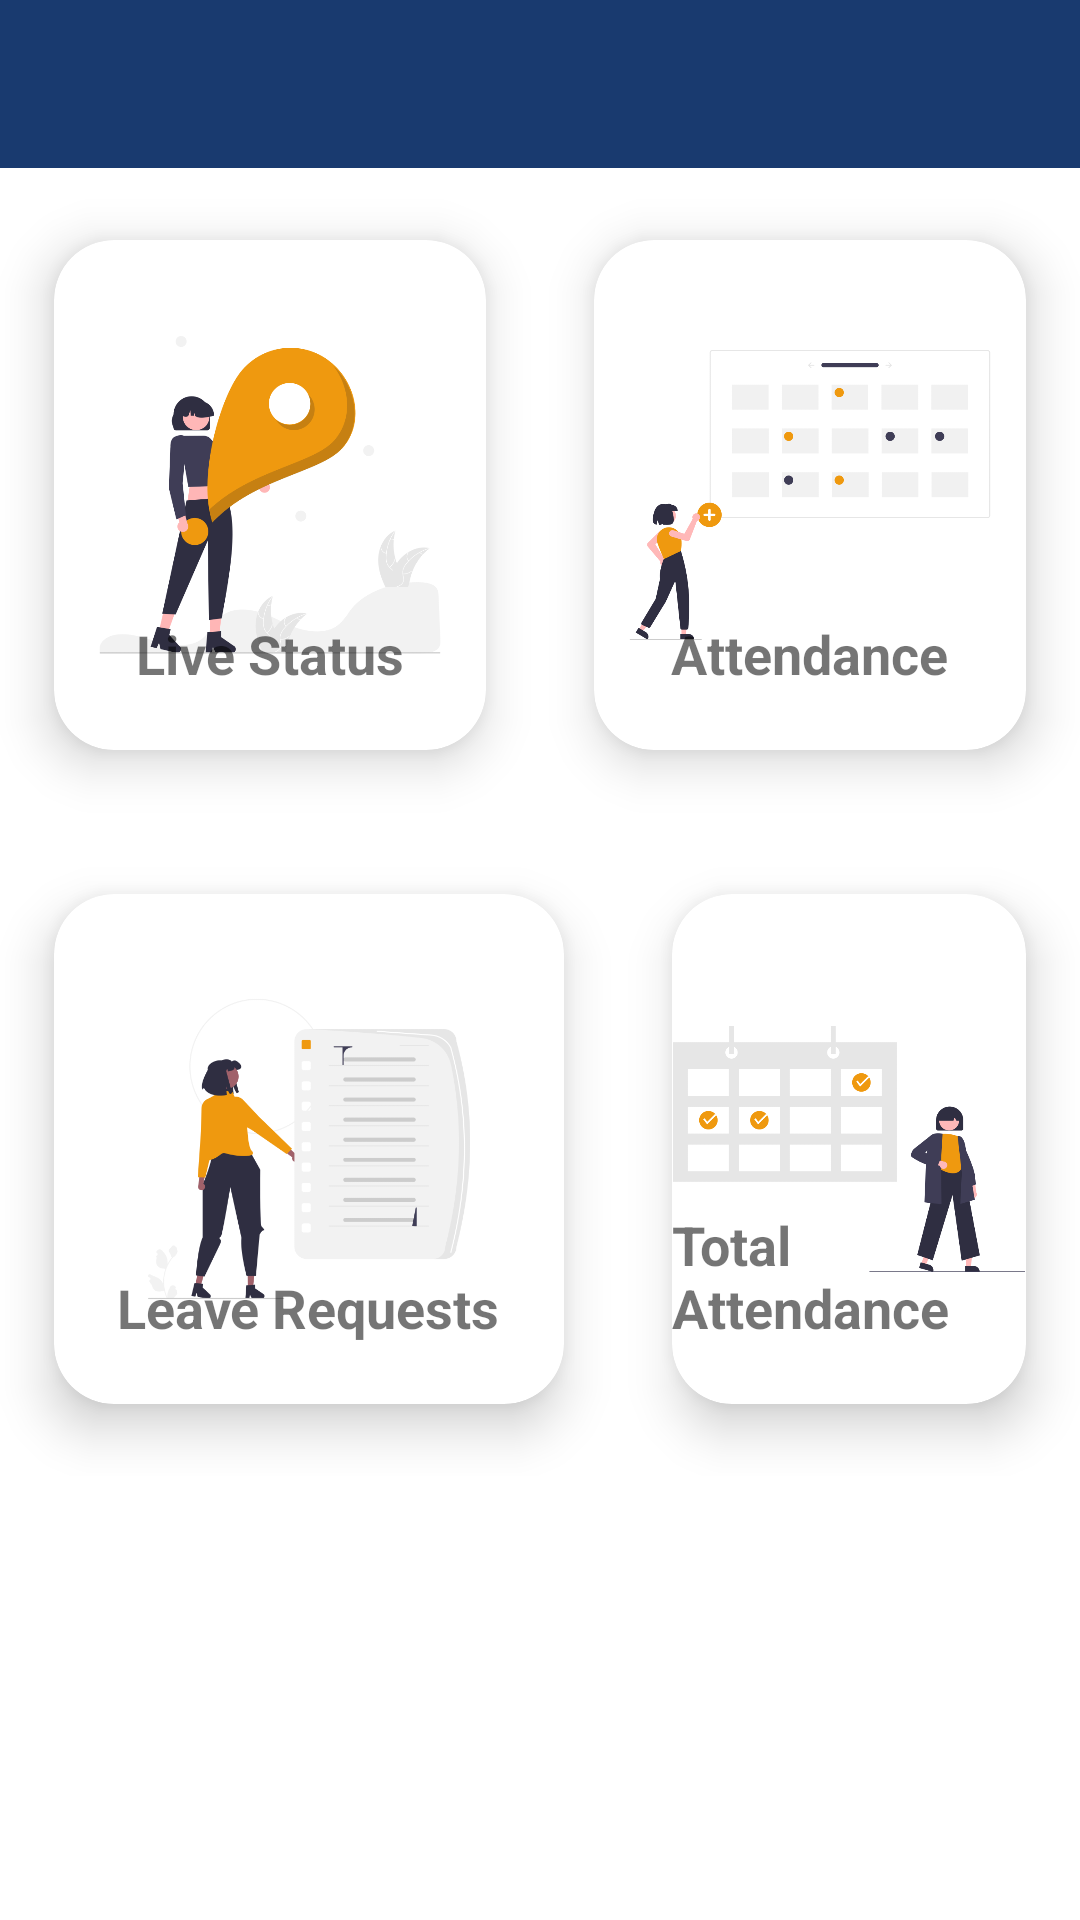

Reconstruct the res/layout file that produces this screen, plus the resources it refers to.
<!-- AndroidManifest.xml: application theme Theme.SIH_app -->
<!-- res/layout/activity_welcome_parent.xml -->
<?xml version="1.0" encoding="utf-8"?>
<androidx.drawerlayout.widget.DrawerLayout xmlns:android="http://schemas.android.com/apk/res/android"
    xmlns:app="http://schemas.android.com/apk/res-auto"
    xmlns:tools="http://schemas.android.com/tools"
    android:id="@+id/drawlayout"
    android:layout_width="match_parent"
    android:layout_height="match_parent"
    android:background="@color/whiteShade"
    tools:context=".Parent.WelcomeActivityParent"
    tools:ignore="ExtraText">

    <RelativeLayout
        android:layout_width="wrap_content"
        android:layout_height="wrap_content">
        <androidx.appcompat.widget.Toolbar
            android:id="@+id/toolbar"
            android:layout_width="match_parent"
            android:layout_height="wrap_content"
            android:background="@color/blue"
            app:title=" "
            app:titleTextColor="#000000" />
        <LinearLayout
            android:layout_width="match_parent"
            android:layout_height="wrap_content"
            android:orientation="horizontal"
            android:layout_below="@id/toolbar"
            android:id="@+id/LL1">
            <androidx.cardview.widget.CardView
                android:id="@+id/StudentActivityView"
                android:layout_width="match_parent"
                android:layout_height="wrap_content"
                android:layout_gravity="center"
                android:layout_weight="1"
                app:cardBackgroundColor="@color/white"
                app:cardCornerRadius="20dp"
                app:cardElevation="10dp"
                app:cardMaxElevation="12dp"
                app:cardPreventCornerOverlap="true"
                app:cardUseCompatPadding="true">

                <ImageView
                    android:id="@+id/grid_img1"
                    android:layout_width="150dp"
                    android:layout_height="150dp"
                    android:layout_gravity="center"
                    android:layout_margin="10dp"
                    android:contentDescription="@string/app_name"
                    android:src="@drawable/live_status" />

                <TextView
                    android:layout_width="wrap_content"
                    android:layout_height="wrap_content"
                    android:layout_gravity="bottom|center_horizontal"
                    android:layout_marginTop="20dp"
                    android:layout_marginBottom="20dp"
                    android:text="@string/LiveStatus"
                    android:textSize="18sp"
                    android:textStyle="bold" />
            </androidx.cardview.widget.CardView>
            <androidx.cardview.widget.CardView
                android:id="@+id/AttendanceView"
                android:layout_width="match_parent"
                android:layout_height="wrap_content"
                android:layout_gravity="center"
                android:layout_weight="1"
                app:cardBackgroundColor="@color/white"
                app:cardCornerRadius="20dp"
                app:cardElevation="10dp"
                app:cardMaxElevation="12dp"
                app:cardPreventCornerOverlap="true"
                app:cardUseCompatPadding="true">

                <ImageView
                    android:id="@+id/grid_img2"
                    android:layout_width="150dp"
                    android:layout_height="150dp"
                    android:layout_gravity="center"
                    android:layout_margin="10dp"
                    android:contentDescription="@string/app_name"
                    android:src="@drawable/calendar" />

                <TextView
                    android:layout_width="wrap_content"
                    android:layout_height="wrap_content"
                    android:layout_gravity="bottom|center_horizontal"
                    android:layout_marginTop="20dp"
                    android:layout_marginBottom="20dp"
                    android:text="@string/Attendance"
                    android:textSize="18sp"
                    android:textStyle="bold" />
            </androidx.cardview.widget.CardView>
        </LinearLayout>
        <LinearLayout
            android:layout_width="match_parent"
            android:layout_height="wrap_content"
            android:orientation="horizontal"
            android:layout_below="@id/LL1"
            android:id="@+id/LL2">
            <androidx.cardview.widget.CardView
                android:id="@+id/RequestLeaveView"
                android:layout_width="wrap_content"
                android:layout_height="wrap_content"
                android:layout_gravity="center|top"
                app:cardBackgroundColor="@color/white"
                app:cardCornerRadius="20dp"
                app:cardElevation="10dp"
                app:cardMaxElevation="12dp"
                app:cardPreventCornerOverlap="true"
                app:cardUseCompatPadding="true">

                <ImageView
                    android:id="@+id/grid_img3"
                    android:layout_width="150dp"
                    android:layout_height="150dp"
                    android:layout_gravity="center"
                    android:layout_margin="10dp"
                    android:contentDescription="@string/app_name"
                    android:src="@drawable/leave_request" />

                <TextView
                    android:layout_width="wrap_content"
                    android:layout_height="wrap_content"
                    android:layout_gravity="bottom|center_horizontal"
                    android:layout_marginTop="20dp"
                    android:layout_marginBottom="20dp"
                    android:text="@string/LeaveRequest"
                    android:textSize="18sp"
                    android:textStyle="bold" />
            </androidx.cardview.widget.CardView>
            <androidx.cardview.widget.CardView
                android:id="@+id/totalAttendanceView"
                android:layout_width="wrap_content"
                android:layout_height="wrap_content"
                android:layout_gravity="center|top"
                app:cardBackgroundColor="@color/white"
                app:cardCornerRadius="20dp"
                app:cardElevation="10dp"
                app:cardMaxElevation="12dp"
                app:cardPreventCornerOverlap="true"
                app:cardUseCompatPadding="true">
                <ImageView
                    android:id="@+id/grid_img4"
                    android:layout_width="150dp"
                    android:layout_height="150dp"
                    android:layout_gravity="center"
                    android:layout_margin="10dp"
                    android:contentDescription="@string/app_name"
                    android:src="@drawable/events" />

                <TextView
                    android:layout_width="wrap_content"
                    android:layout_height="wrap_content"
                    android:layout_gravity="bottom|center_horizontal"
                    android:layout_marginTop="20dp"
                    android:layout_marginBottom="20dp"
                    android:text="@string/totalAttendance"
                    android:textSize="18sp"
                    android:textStyle="bold" />
            </androidx.cardview.widget.CardView>
        </LinearLayout>

    </RelativeLayout>
    <com.google.android.material.navigation.NavigationView
        android:id="@+id/navmenu"
        android:layout_width="wrap_content"
        android:layout_height="match_parent"
        android:layout_gravity="start"
        android:background="@color/whiteShade"
        app:headerLayout="@layout/navheaderparent"
        app:menu="@menu/welcome_activity_parent_menu" />
</androidx.drawerlayout.widget.DrawerLayout>
<!-- res/layout/navheaderparent.xml (included above) -->
<?xml version="1.0" encoding="utf-8"?>
<androidx.constraintlayout.widget.ConstraintLayout xmlns:android="http://schemas.android.com/apk/res/android"
    xmlns:app="http://schemas.android.com/apk/res-auto"
    android:layout_width="match_parent"
    android:layout_height="match_parent"
    android:background="@color/blue">

    <TextView
        android:id="@+id/profileParentNameDrawer"
        android:layout_width="wrap_content"
        android:layout_height="wrap_content"
        android:layout_gravity="center"
        android:layout_marginStart="18dp"
        android:layout_marginTop="15dp"
        android:layout_marginBottom="20dp"
        android:fontFamily="@font/roboto_medium"
        android:gravity="center_vertical"
        android:text="@string/blank"
        android:textColor="#FFFCFC"
        android:textSize="16sp"
        app:layout_constraintBottom_toBottomOf="parent"
        app:layout_constraintStart_toStartOf="parent"
        app:layout_constraintTop_toTopOf="parent" />
</androidx.constraintlayout.widget.ConstraintLayout>
<!-- resources referenced by this layout -->
<resources>
  <color name="blue">#193a6f</color>
  <color name="white">#FFFFFFFF</color>
  <color name="whiteShade">@color/white</color>
  <!-- drawable calendar: png bitmap (drawable-v24, 26884 bytes) -->
  <!-- drawable events: png bitmap (drawable-v24, 26023 bytes) -->
  <!-- drawable leave_request: png bitmap (drawable-v24, 30546 bytes) -->
  <!-- drawable live_status: png bitmap (drawable-v24, 42902 bytes) -->
  <string name="Attendance">Attendance</string>
  <string name="LeaveRequest">Leave Requests</string>
  <string name="LiveStatus">Live Status</string>
  <string name="app_name">Hexclan</string>
  <string name="blank">-------</string>
  <string name="totalAttendance">Total Attendance</string>
  <style name="Theme.SIH_app" parent="Theme.MaterialComponents.Light.NoActionBar">
          
          <item name="colorPrimary">#000099</item>
          <item name="colorPrimaryVariant">#E1660A</item>
          <item name="colorOnPrimary">@color/white</item>
          
          <item name="colorSecondary">@color/orange</item>
          <item name="colorSecondaryVariant">@color/orange</item>
          <item name="colorOnSecondary">@color/white</item>
          
          <item name="android:statusBarColor" tools:targetApi="l">?attr/colorPrimaryVariant</item>
          
          <item name="drawerArrowStyle">@style/DrawerArrowStyle</item>
      </style>
  <color name="orange">#E1660A</color>
  <style name="DrawerArrowStyle" parent="Widget.AppCompat.DrawerArrowToggle">
          <item name="spinBars">true</item>
          <item name="color">@android:color/white</item>
      </style>
</resources>
